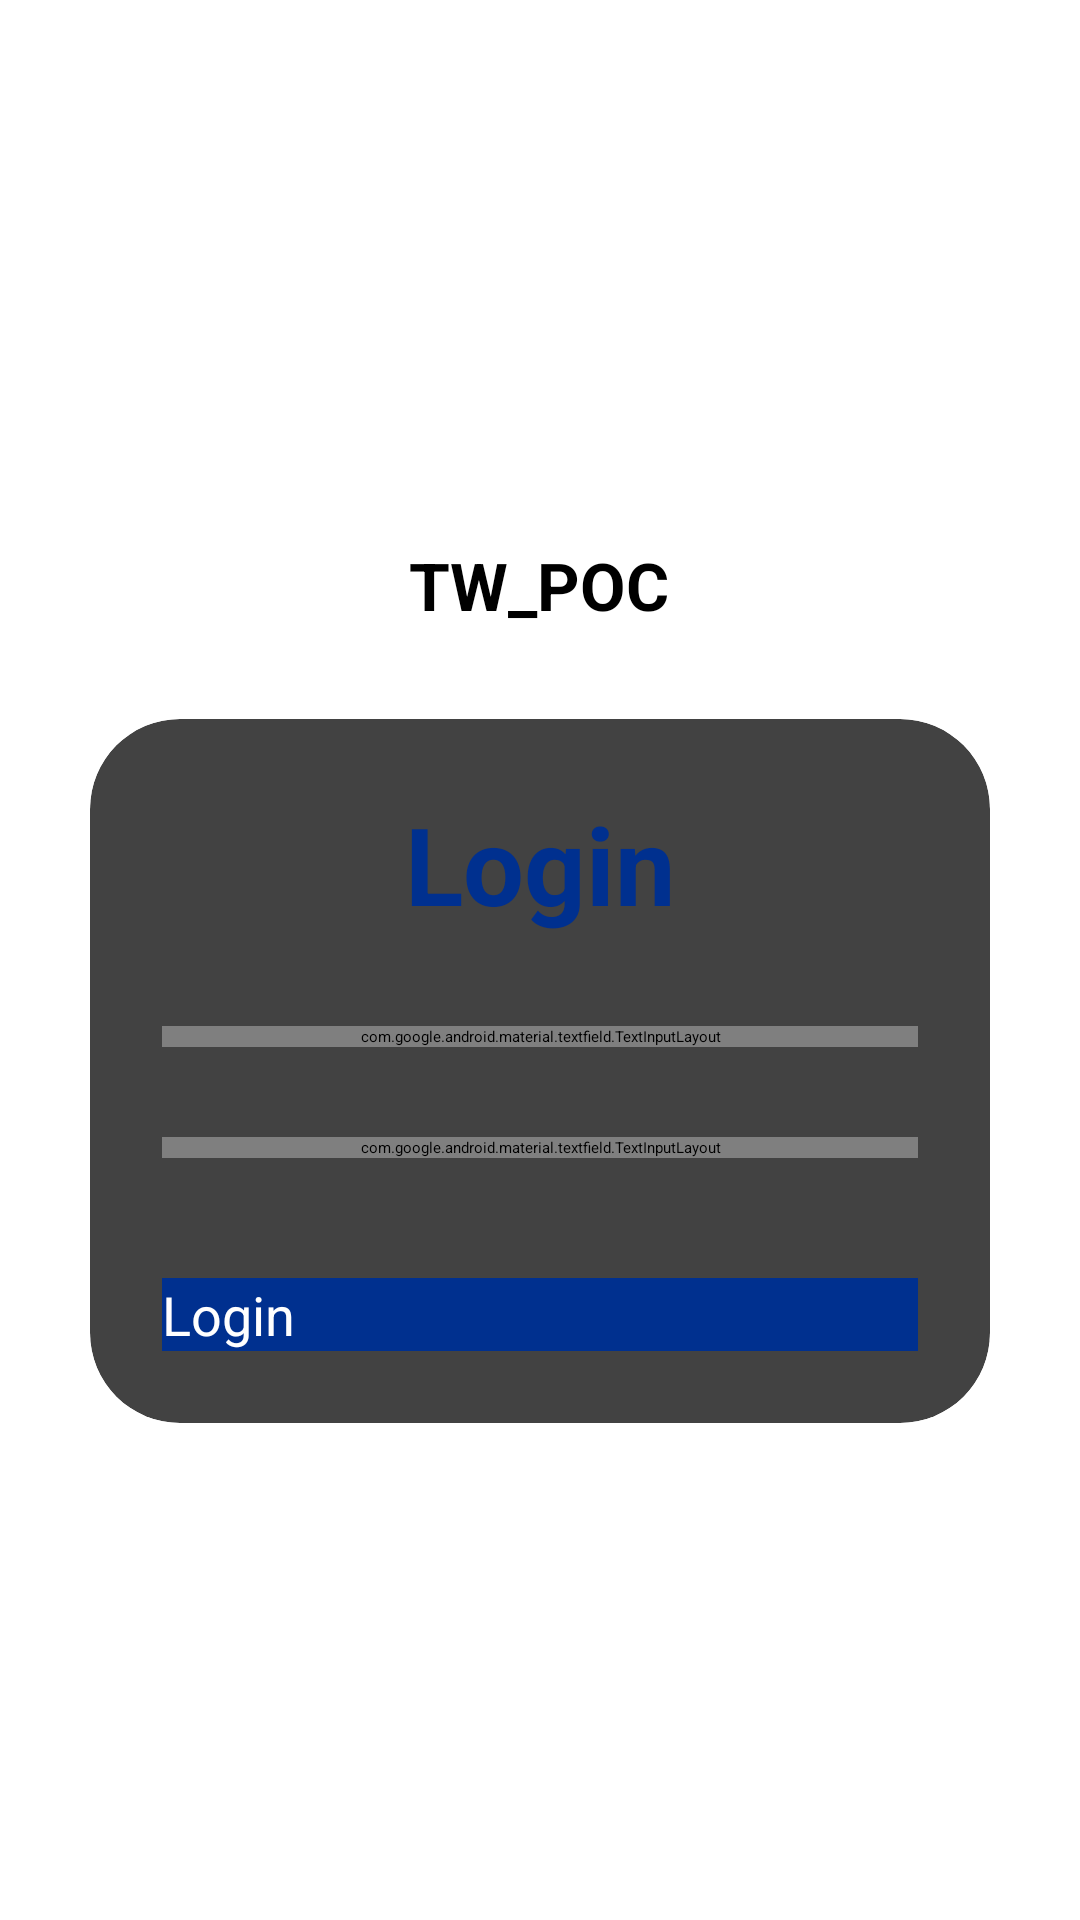

The Android layout XML behind this screen, and the referenced resources:
<!-- AndroidManifest.xml: application theme Theme.PhotoApp -->
<!-- res/layout/activity_login.xml -->
<?xml version="1.0" encoding="utf-8"?>
<LinearLayout xmlns:android="http://schemas.android.com/apk/res/android"
    xmlns:app="http://schemas.android.com/apk/res-auto"
    xmlns:tools="http://schemas.android.com/tools"
    android:layout_width="match_parent"
    android:layout_height="match_parent"
    android:gravity="center"
    android:background="@color/white"
    android:orientation="vertical"
    tools:context=".LoginActivity">

    <ImageView
        android:id="@+id/loginTransworldLogo"
        android:layout_width="319dp"
        android:layout_height="45dp"
        app:srcCompat="@drawable/logo" />

    <TextView
        android:id="@+id/loginAppNameTextView"
        android:layout_width="wrap_content"
        android:layout_height="wrap_content"
        android:color="@color/AirForceBlue"
        android:text="TW_POC"
        android:textAlignment="center"
        android:textSize="22sp"
        android:textStyle="bold"
        />

    <androidx.cardview.widget.CardView
        android:layout_width="match_parent"
        android:layout_height="wrap_content"
        android:layout_margin="30dp"
        android:background="@drawable/custom_edittext"
        app:cardCornerRadius="30dp"
        app:cardElevation="20dp">

        <LinearLayout
            android:layout_width="match_parent"
            android:layout_height="wrap_content"
            android:layout_gravity="center_horizontal"
            android:orientation="vertical"
            android:padding="24dp">

            <TextView
                android:id="@+id/liginText"
                android:layout_width="match_parent"
                android:layout_height="wrap_content"
                android:text="Login"
                android:textAlignment="center"
                android:textColor="@color/AirForceBlue"
                android:textSize="36sp"
                android:textStyle="bold" />
            <com.google.android.material.textfield.TextInputLayout
                android:layout_width="match_parent"
                android:layout_height="wrap_content"
                android:layout_marginTop="30dp">
                <com.google.android.material.textfield.TextInputEditText
                    android:id="@+id/loginUsername"
                    android:layout_width="match_parent"
                    android:layout_height="50dp"
                    android:drawableStart="@drawable/baseline_person_24"
                    android:drawablePadding="18dp"
                    android:hint="Username"
                    android:inputType="text"
                    android:paddingLeft="28dp"
                    android:textColor="@color/black"
                    android:textColorHighlight="@color/cardview_dark_background" />
            </com.google.android.material.textfield.TextInputLayout>


            <com.google.android.material.textfield.TextInputLayout
                android:layout_width="match_parent"
                android:layout_height="wrap_content"
                android:layout_marginTop="30dp"
                app:passwordToggleEnabled="true">
                <com.google.android.material.textfield.TextInputEditText
                    android:id="@+id/loginPassword"
                    android:layout_width="match_parent"
                    android:layout_height="50dp"
                    android:drawableStart="@drawable/baseline_lock_24"
                    android:drawablePadding="18dp"
                    android:hint="Password"
                    android:inputType="textPassword"
                    android:paddingLeft="28dp"
                    android:textColor="@color/black"
                    android:textColorHighlight="@color/cardview_dark_background" />
            </com.google.android.material.textfield.TextInputLayout>





            <Button
                android:id="@+id/loginButton"
                android:layout_width="match_parent"
                android:layout_height="wrap_content"
                android:layout_marginTop="40dp"
                android:background="@color/AirForceBlue"
                android:text="Login"
                android:textColor="@color/white"
                android:textSize="18sp"
                app:cornerRadius="200dp"
                android:onClick="goToCamera"
                />
        </LinearLayout>

    </androidx.cardview.widget.CardView>


</LinearLayout>
<!-- resources referenced by this layout -->
<resources>
  <color name="AirForceBlue">#00308f</color>
  <color name="black">#FF000000</color>
  <color name="white">#FFFFFFFF</color>
  <!-- drawable custom_edittext (drawable) -->
  <?xml version="1.0" encoding="utf-8"?>
  <shape xmlns:android="http://schemas.android.com/apk/res/android" android:shape="rectangle">
      <stroke android:width="2dp" android:color="@color/Purple"/>
  <corners android:radius="10dp"/>
  </shape>
  <!-- drawable logo: png bitmap (drawable, 38534 bytes) -->
  <color name="Purple">#4b0082</color>
</resources>
